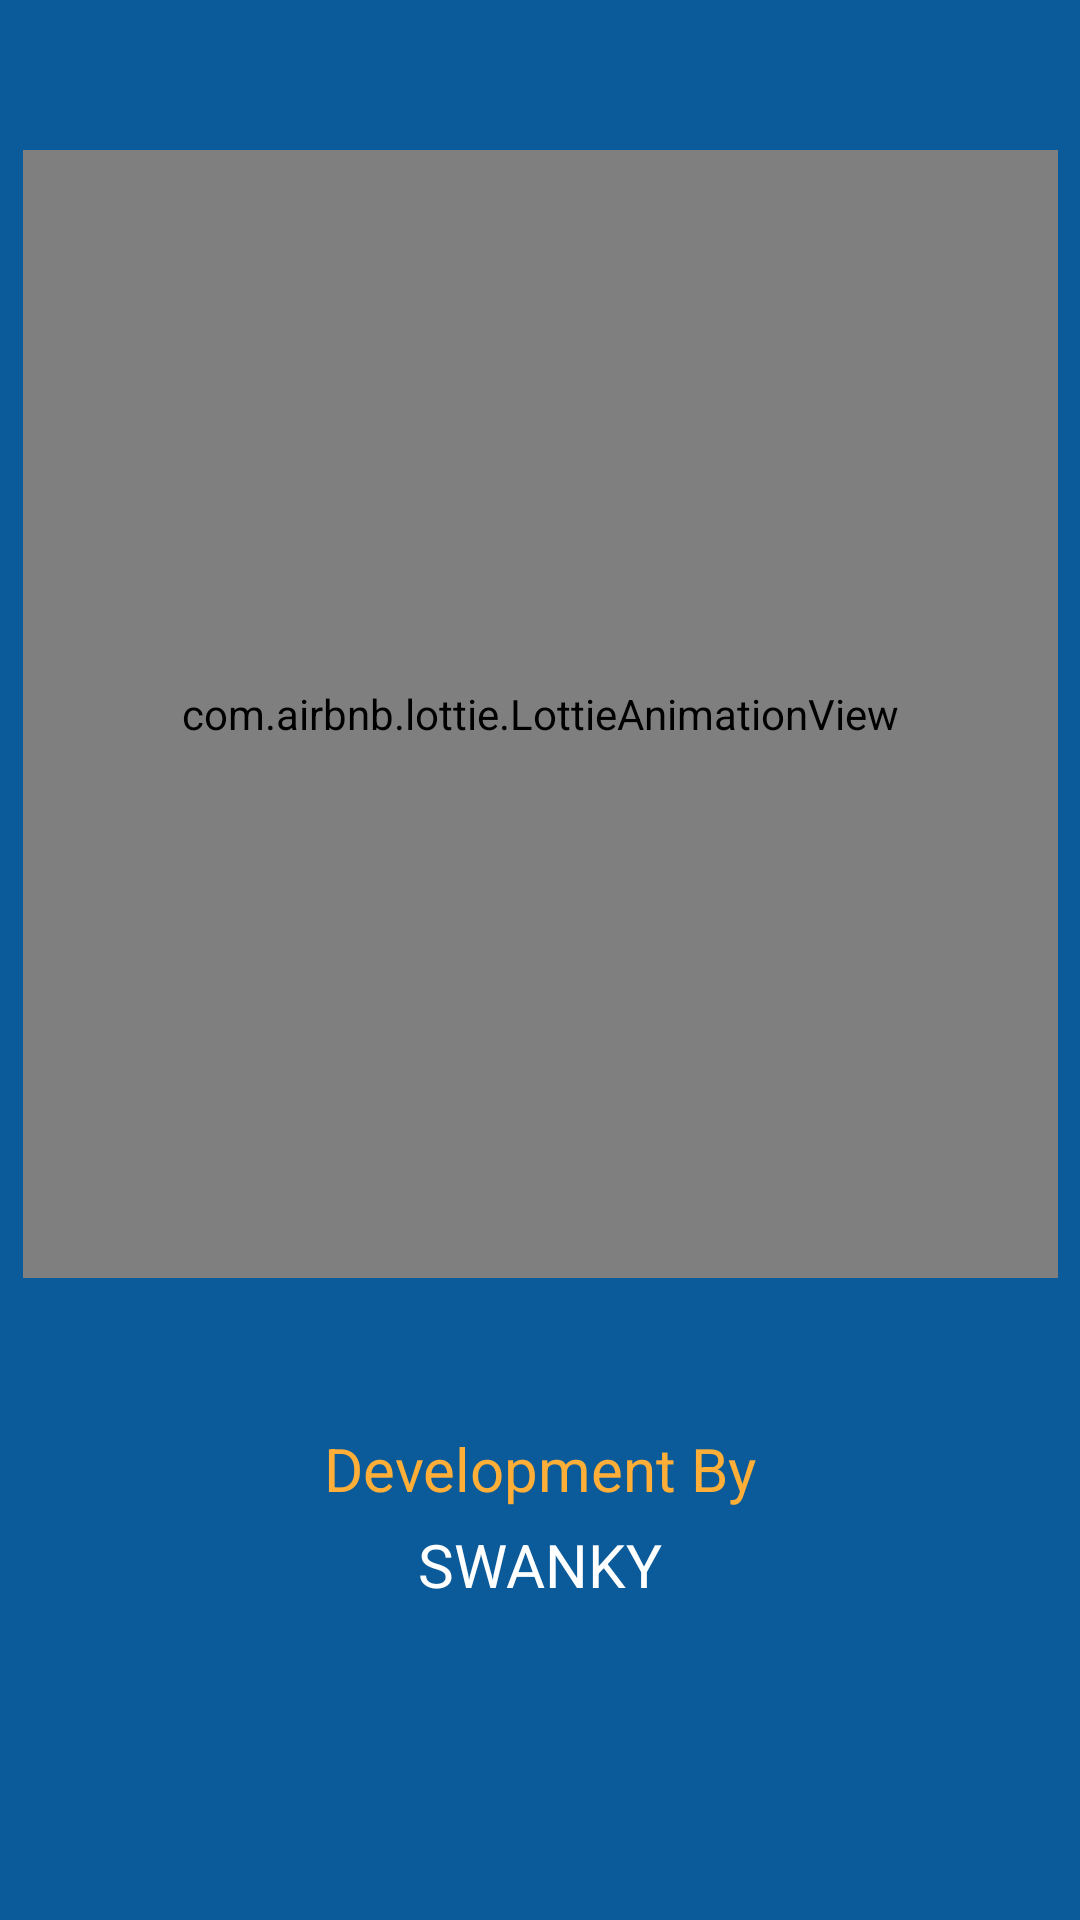

The Android layout XML behind this screen, and the referenced resources:
<!-- AndroidManifest.xml: application theme Theme.SQLExample -->
<!-- res/layout/activity_splash.xml -->
<?xml version="1.0" encoding="utf-8"?>
<androidx.constraintlayout.widget.ConstraintLayout xmlns:android="http://schemas.android.com/apk/res/android"
    xmlns:app="http://schemas.android.com/apk/res-auto"
    xmlns:tools="http://schemas.android.com/tools"
    android:layout_width="match_parent"
    android:layout_height="match_parent"
    android:background="@color/darkBlue"
    tools:context=".Activities.SplashActivity">


    <com.airbnb.lottie.LottieAnimationView
        android:id="@+id/lottieAnimationView"
        android:layout_width="345dp"
        android:layout_height="376dp"
        android:layout_marginTop="50dp"
        app:layout_constraintEnd_toEndOf="parent"
        app:layout_constraintStart_toStartOf="parent"
        app:layout_constraintTop_toTopOf="parent"
        app:lottie_autoPlay="true"
        app:lottie_loop="false"
        app:lottie_rawRes="@raw/dictionarysplash"></com.airbnb.lottie.LottieAnimationView>

    <TextView
        android:id="@+id/textView4"
        android:layout_width="wrap_content"
        android:layout_height="wrap_content"
        android:layout_marginTop="50dp"
        android:text="Development By"
        android:textColor="#FFAE37"
        android:textSize="20sp"
        app:layout_constraintEnd_toEndOf="parent"
        app:layout_constraintHorizontal_bias="0.5"
        app:layout_constraintStart_toStartOf="parent"
        app:layout_constraintTop_toBottomOf="@+id/lottieAnimationView" />

    <TextView
        android:layout_width="wrap_content"
        android:layout_height="wrap_content"
        android:layout_marginTop="5dp"
        android:text="SWANKY"
        android:textColor="@color/white"
        android:textSize="20sp"
        app:layout_constraintEnd_toEndOf="parent"
        app:layout_constraintHorizontal_bias="0.5"
        app:layout_constraintStart_toStartOf="parent"
        app:layout_constraintTop_toBottomOf="@+id/textView4" />


</androidx.constraintlayout.widget.ConstraintLayout>
<!-- resources referenced by this layout -->
<resources>
  <color name="darkBlue">#0B5B9A</color>
  <color name="white">#FFFFFFFF</color>
  <style name="Theme.SQLExample" parent="Theme.MaterialComponents.DayNight.DarkActionBar">
          
          <item name="colorPrimary">#1983D6</item>
          <item name="colorPrimaryVariant">@color/darkBlue</item>
          <item name="colorOnPrimary">@color/white</item>
          
          <item name="colorSecondary">@color/teal_200</item>
          <item name="colorSecondaryVariant">@color/teal_700</item>
          <item name="colorOnSecondary">@color/black</item>
          
          <item name="android:statusBarColor" tools:targetApi="l">?attr/colorPrimaryVariant</item>
          
          <item name="fontFamily">@font/carter_one</item>
          <item name="windowNoTitle">true</item>
          <item name="windowActionBar">false</item>
      </style>
  <color name="teal_200">#FF03DAC5</color>
  <color name="teal_700">#FF018786</color>
  <color name="black">#FF000000</color>
</resources>
